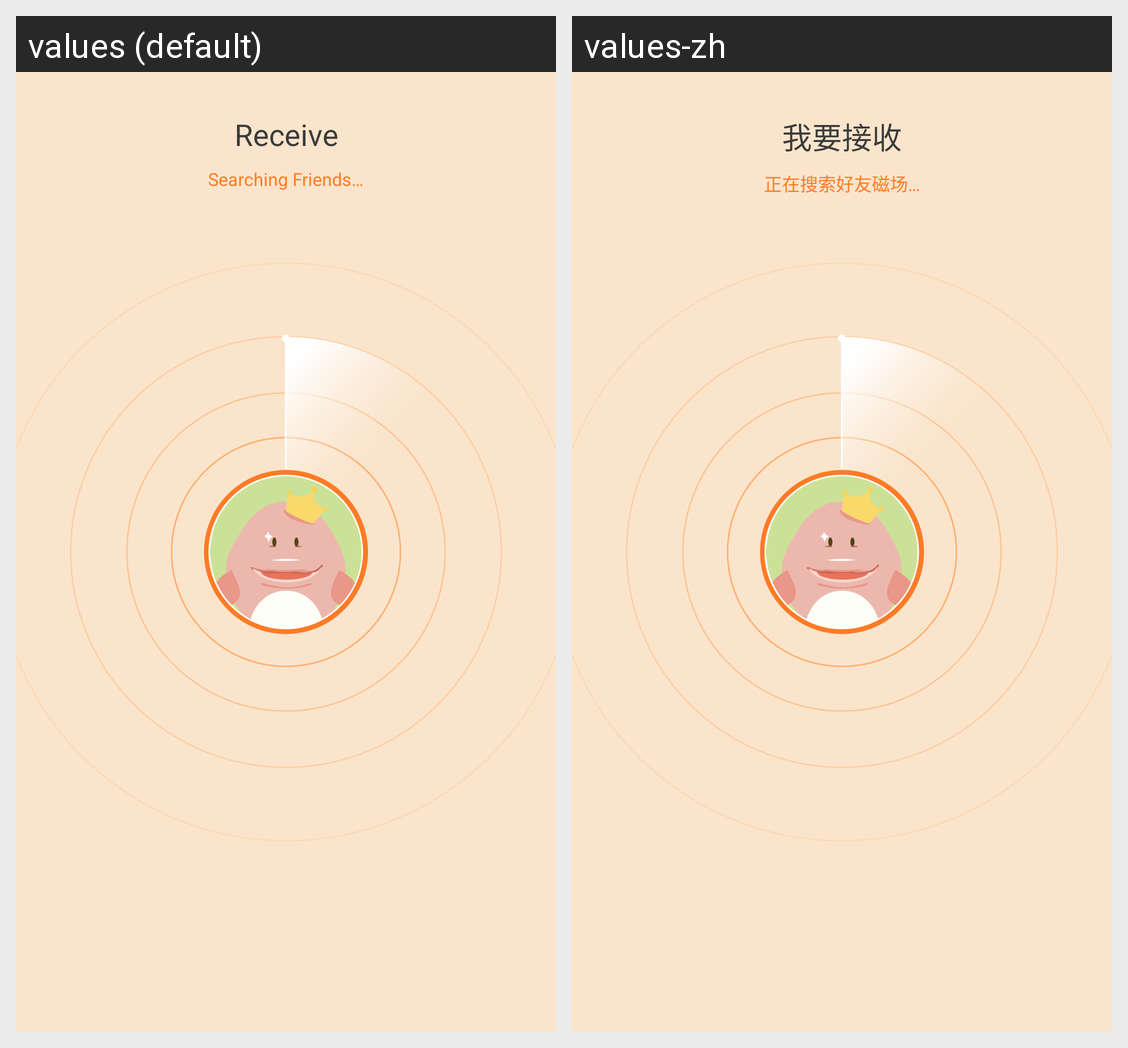

Locale-by-locale string values for the Android screen shown in this grid:
Android screen res/layout/activity_join_connection.xml rendered under 2 locales, left to right: values (default), values-zh. Device: Nexus 5 (rendered at 1080×1920; each locale shown at half size, 540×960, under a caption strip naming it); theme AppTheme.
Strings drawn on this screen, with the default value and each locale's value (text and hints the layout hard-codes, and strings that could not be matched under every locale, appear in the picture but are not listed):

join_connection
  values: Receive
  values-zh: 我要接收

searching
  values: Searching Friends…
  values-zh: 正在搜索好友磁场…
